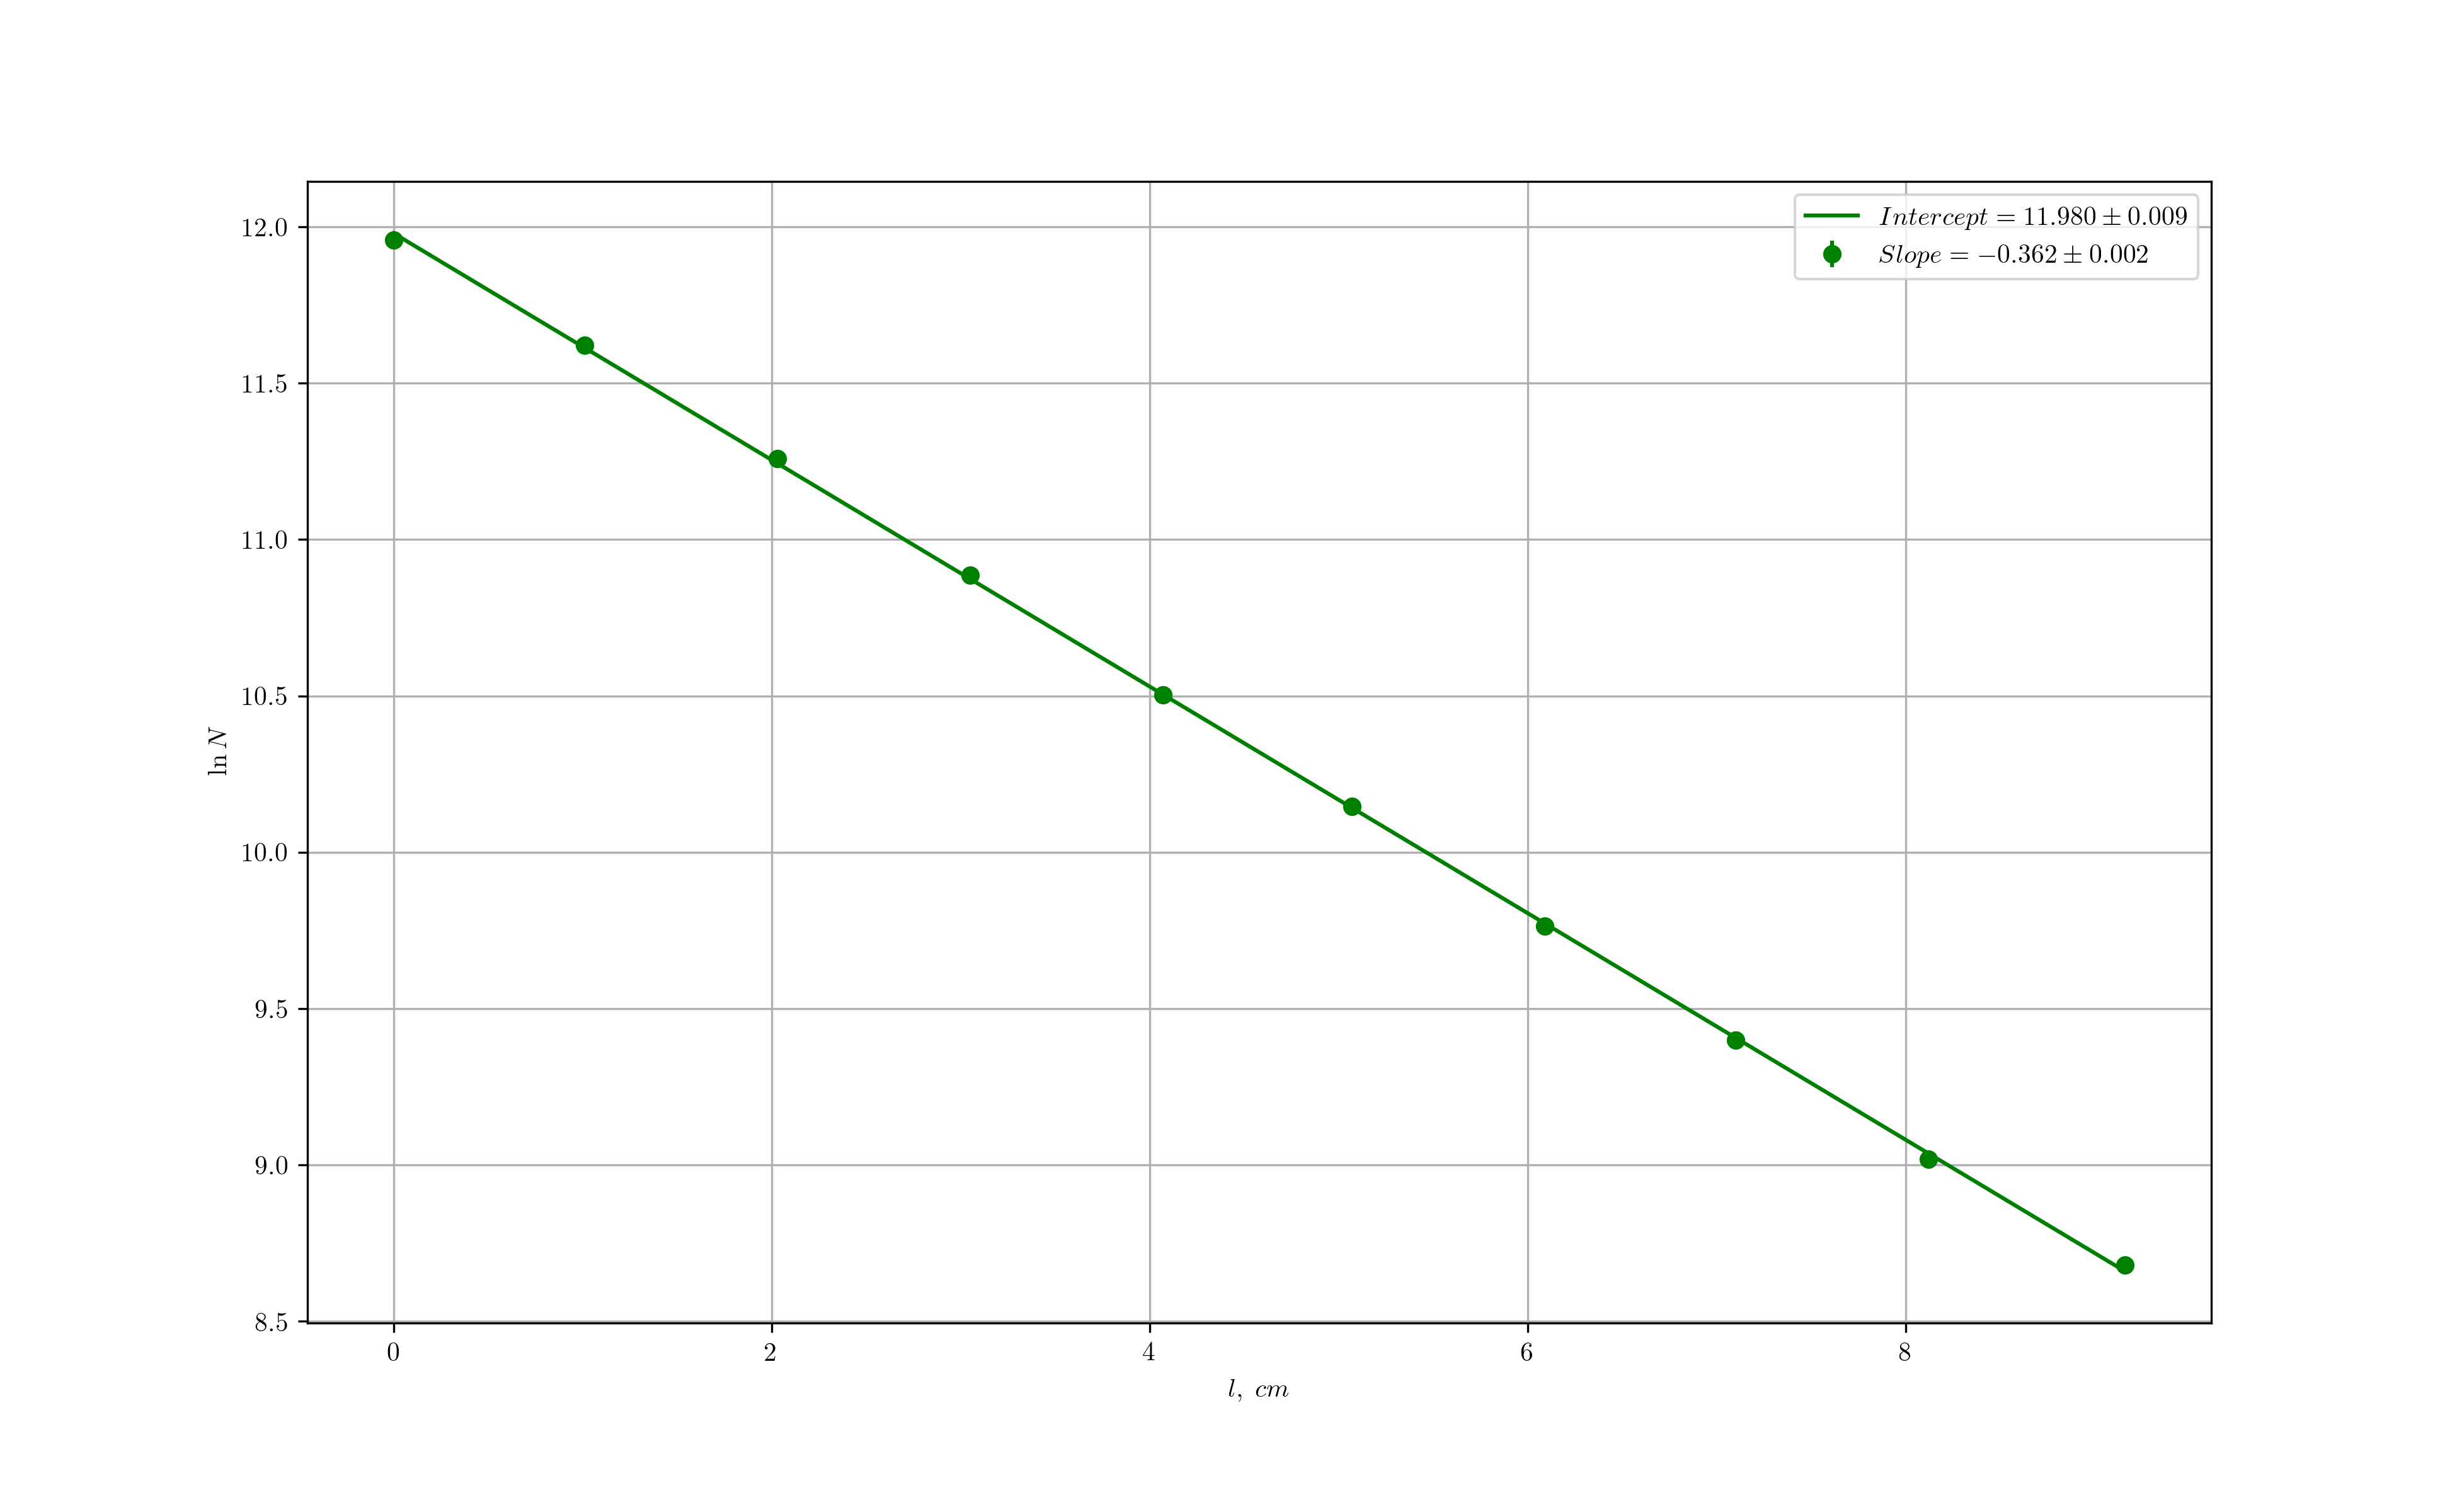

Values plotted in this chart, from the file beside it:
$N_1$	$N_2$	$N_3$	$l,\ cm$
156857	155930	155929	0
111396	111910	111053	1.01
77790	77296	77560	2.03
53424	53483	53552	3.05
36296	36409	36601	4.07
25615	25608	25223	5.07
17258	17565	17359	6.09
12148	11898	12156	7.10
8271	8213	8293	8.12
5858	5951	5827	9.16
